Labelled photos from "Rice Dataset", an image-classification folder in ummershakeel03/Rice-Leaf-Diseases-Classification. The possible labels are: bacterial leaf blight, brown spot, leaf blast.

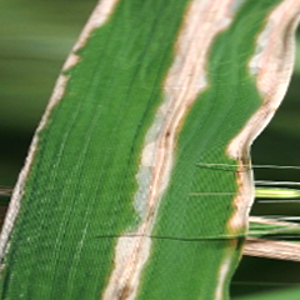
Label: bacterial leaf blight

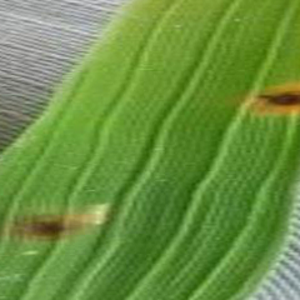
Label: brown spot

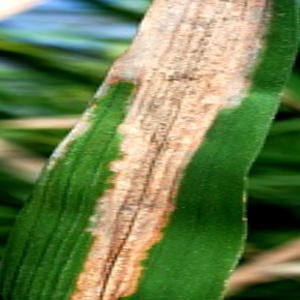
Label: bacterial leaf blight

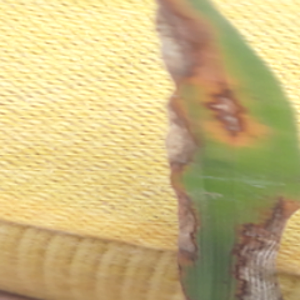
Label: leaf blast

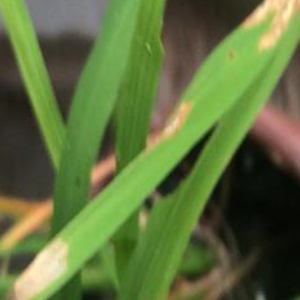
Label: leaf blast

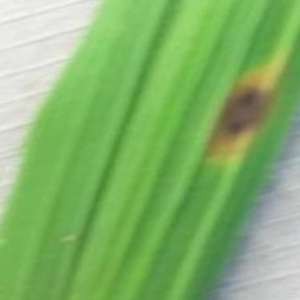
Label: brown spot
